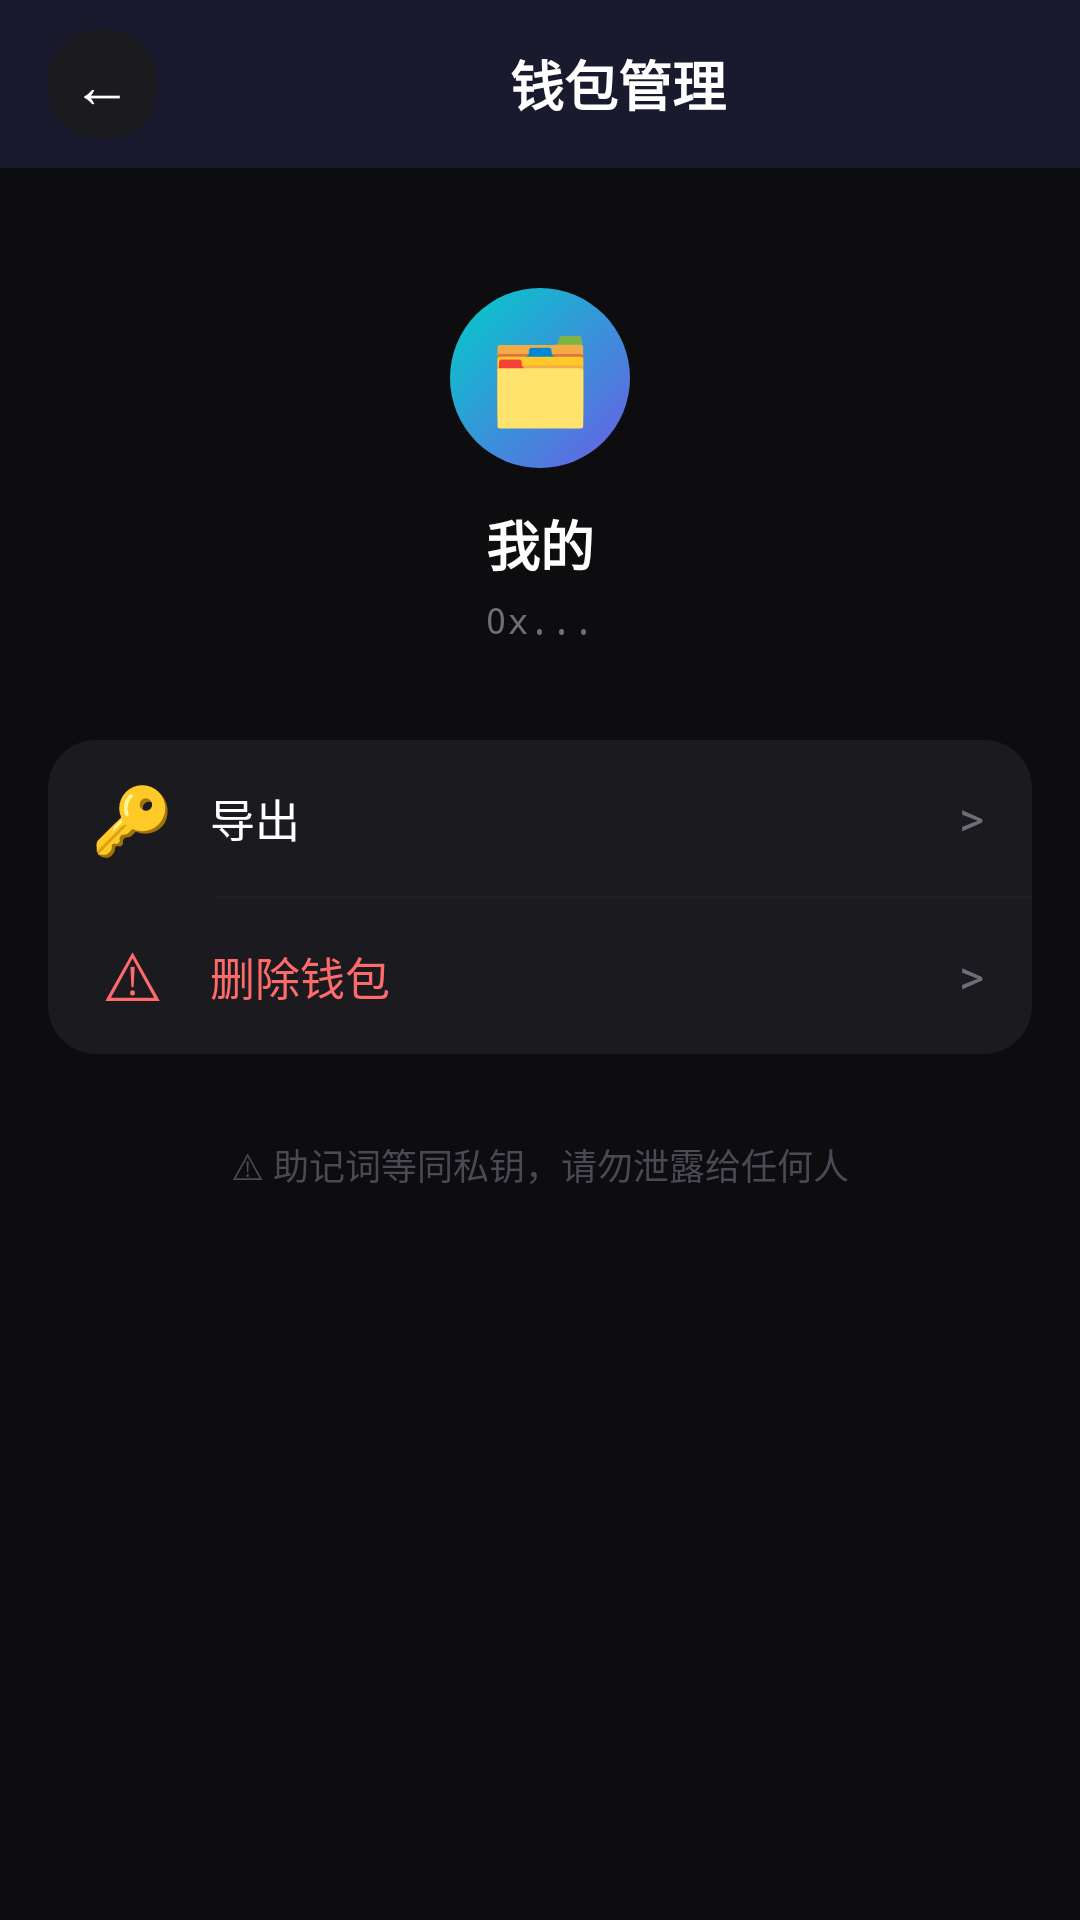

This screen was rendered from an Android layout file. Write that file and the resources it references.
<!-- AndroidManifest.xml: application theme AppTheme -->
<!-- res/layout/activity_wallet_management.xml -->
<?xml version="1.0" encoding="utf-8"?>
<LinearLayout xmlns:android="http://schemas.android.com/apk/res/android"
    android:layout_width="match_parent"
    android:layout_height="match_parent"
    android:background="#0D0D0F"
    android:orientation="vertical">

    
    <LinearLayout
        android:layout_width="match_parent"
        android:layout_height="56dp"
        android:orientation="horizontal"
        android:gravity="center_vertical"
        android:background="#1a1a2e"
        android:paddingStart="16dp"
        android:paddingEnd="16dp">

        <TextView
            android:id="@+id/btnBack"
            android:layout_width="36dp"
            android:layout_height="36dp"
            android:text="←"
            android:textColor="#ffffff"
            android:textSize="20sp"
            android:gravity="center"
            android:background="@drawable/card_background" />

        <TextView
            android:layout_width="0dp"
            android:layout_height="wrap_content"
            android:layout_weight="1"
            android:text="@string/str_wallet_management"
            android:textColor="#ffffff"
            android:textSize="18sp"
            android:textStyle="bold"
            android:gravity="center"
            android:layout_marginStart="16dp" />
    </LinearLayout>

    <ScrollView
        android:layout_width="match_parent"
        android:layout_height="match_parent"
        android:fillViewport="true">

        <LinearLayout
            android:layout_width="match_parent"
            android:layout_height="wrap_content"
            android:orientation="vertical"
            android:padding="16dp">

            
            <LinearLayout
                android:layout_width="match_parent"
                android:layout_height="wrap_content"
                android:orientation="vertical"
                android:gravity="center"
                android:paddingTop="24dp"
                android:paddingBottom="32dp">

                <TextView
                    android:layout_width="60dp"
                    android:layout_height="60dp"
                    android:gravity="center"
                    android:text="🗂"
                    android:textColor="#FFFFFF"
                    android:textSize="28sp"
                    android:background="@drawable/circle_btn_ai" />

                <TextView
                    android:id="@+id/tvWalletName"
                    android:layout_width="wrap_content"
                    android:layout_height="wrap_content"
                    android:text="@string/str_punyaku_2"
                    android:textColor="#FFFFFF"
                    android:textSize="18sp"
                    android:textStyle="bold"
                    android:layout_marginTop="12dp" />

                <TextView
                    android:id="@+id/tvWalletAddress"
                    android:layout_width="wrap_content"
                    android:layout_height="wrap_content"
                    android:text="0x..."
                    android:textColor="#6E6E7A"
                    android:textSize="12sp"
                    android:fontFamily="monospace"
                    android:layout_marginTop="4dp" />
            </LinearLayout>

            
            <LinearLayout
                android:layout_width="match_parent"
                android:layout_height="wrap_content"
                android:orientation="vertical"
                android:background="@drawable/card_background"
                android:layout_marginBottom="12dp">

                <LinearLayout
                    android:id="@+id/btnExportMnemonic"
                    android:layout_width="match_parent"
                    android:layout_height="52dp"
                    android:orientation="horizontal"
                    android:gravity="center_vertical"
                    android:paddingStart="16dp"
                    android:paddingEnd="16dp"
                    android:clickable="true"
                    android:focusable="true"
                    android:background="?android:attr/selectableItemBackground">

                    <TextView
                        android:layout_width="24dp"
                        android:layout_height="wrap_content"
                        android:gravity="center"
                        android:text="🔑"
                        android:textColor="#9B9BA7"
                        android:textSize="22sp" />

                    <TextView
                        android:layout_width="0dp"
                        android:layout_height="wrap_content"
                        android:layout_weight="1"
                        android:layout_marginStart="14dp"
                        android:text="@string/str_exporting_2"
                        android:textColor="#FFFFFF"
                        android:textSize="15sp" />

                    <TextView
                        android:layout_width="wrap_content"
                        android:layout_height="wrap_content"
                        android:text=">"
                        android:textColor="#6E6E7A"
                        android:textSize="16sp" />
                </LinearLayout>

                <View
                    android:layout_width="match_parent"
                    android:layout_height="0.5dp"
                    android:background="#1F1F26"
                    android:layout_marginStart="56dp" />

                <LinearLayout
                    android:id="@+id/btnDeleteWallet"
                    android:layout_width="match_parent"
                    android:layout_height="52dp"
                    android:orientation="horizontal"
                    android:gravity="center_vertical"
                    android:paddingStart="16dp"
                    android:paddingEnd="16dp"
                    android:clickable="true"
                    android:focusable="true"
                    android:background="?android:attr/selectableItemBackground">

                    <TextView
                        android:layout_width="24dp"
                        android:layout_height="wrap_content"
                        android:gravity="center"
                        android:text="⚠"
                        android:textColor="#FF6B6B"
                        android:textSize="22sp" />

                    <TextView
                        android:layout_width="0dp"
                        android:layout_height="wrap_content"
                        android:layout_weight="1"
                        android:layout_marginStart="14dp"
                        android:text="@string/title_delete_wallet"
                        android:textColor="#FF6B6B"
                        android:textSize="15sp" />

                    <TextView
                        android:layout_width="wrap_content"
                        android:layout_height="wrap_content"
                        android:text=">"
                        android:textColor="#6E6E7A"
                        android:textSize="16sp" />
                </LinearLayout>
            </LinearLayout>

            <TextView
                android:layout_width="match_parent"
                android:layout_height="wrap_content"
                android:text="@string/str_the_mnemonic_phrase_is"
                android:textColor="#4A4A55"
                android:textSize="12sp"
                android:gravity="center"
                android:layout_marginTop="16dp" />

        </LinearLayout>
    </ScrollView>
</LinearLayout>
<!-- resources referenced by this layout -->
<resources>
  <!-- drawable card_background (drawable) -->
  <?xml version="1.0" encoding="utf-8"?>
  <shape xmlns:android="http://schemas.android.com/apk/res/android" android:shape="rectangle">
      <solid android:color="#1A1A1F" />
      <corners android:radius="16dp" />
  </shape>
  <!-- drawable circle_btn_ai (drawable) -->
  <?xml version="1.0" encoding="utf-8"?>
  <shape xmlns:android="http://schemas.android.com/apk/res/android" android:shape="oval">
      <gradient android:startColor="#6C5CE7" android:endColor="#00CEC9" android:angle="135" />
  </shape>
  <string name="str_exporting_2">导出</string>
  <string name="str_punyaku_2">我的</string>
  <string name="str_the_mnemonic_phrase_is">⚠ 助记词等同私钥，请勿泄露给任何人</string>
  <string name="str_wallet_management">钱包管理</string>
  <string name="title_delete_wallet">删除钱包</string>
  <style name="AppTheme" parent="Theme.MaterialComponents.DayNight.NoActionBar">
          <item name="colorPrimary">#667eea</item>
          <item name="colorPrimaryVariant">#764ba2</item>
          <item name="colorOnPrimary">#ffffff</item>
          <item name="android:statusBarColor">?android:attr/colorBackground</item>
          <item name="android:windowBackground">?android:attr/colorBackground</item>
          <item name="android:navigationBarColor">?android:attr/colorBackground</item>
      </style>
</resources>
